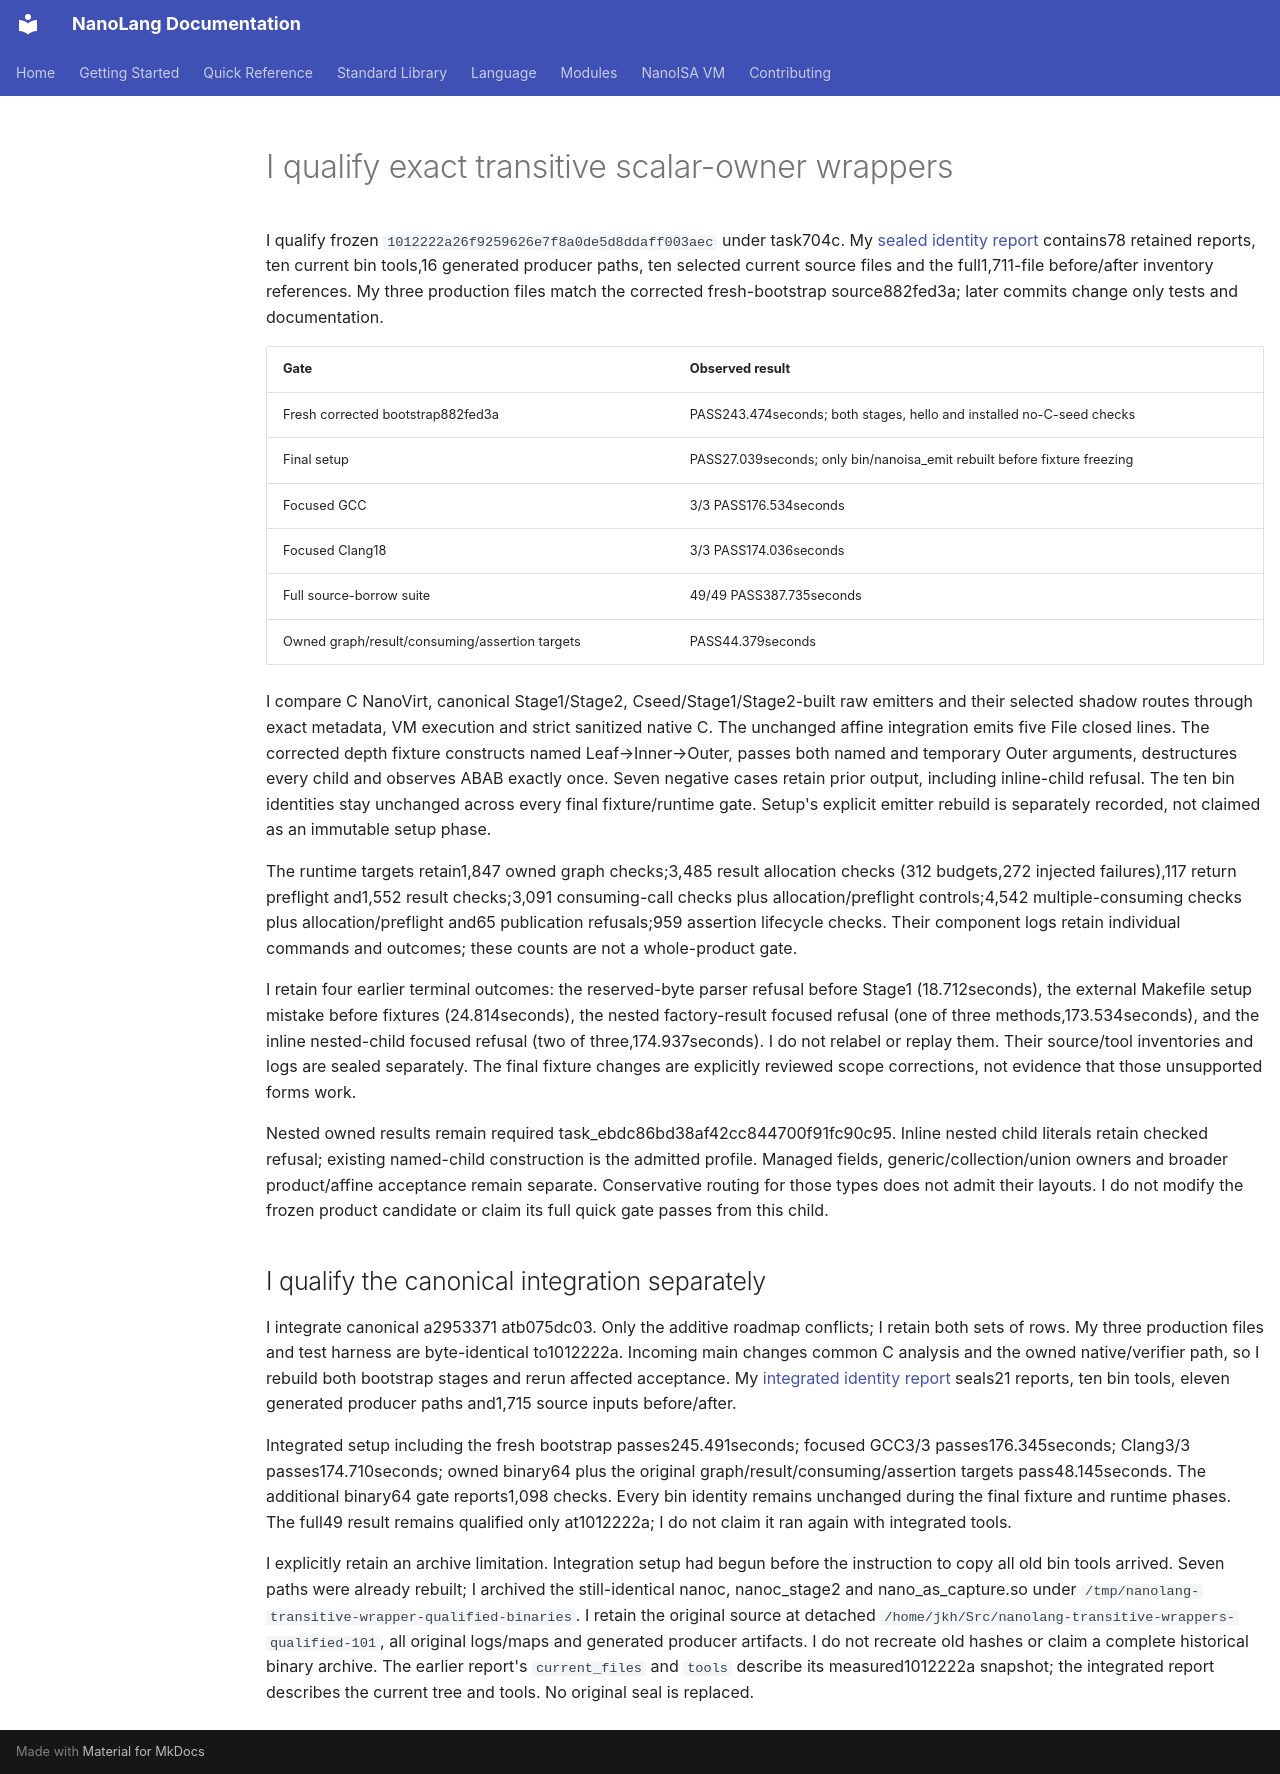

repository: jordanhubbard/nanolang · page: evidence/source-transitive-owned-wrappers/index.html · generator: mkdocs

# I qualify exact transitive scalar-owner wrappers

I qualify frozen `1012222a26f9259626e7f8a0de5d8ddaff003aec` under task704c. My [sealed identity report](source-transitive-owned-wrappers.json) contains78 retained reports, ten current bin tools,16 generated producer paths, ten selected current source files and the full1,711-file before/after inventory references. My three production files match the corrected fresh-bootstrap source882fed3a; later commits change only tests and documentation.

| Gate | Observed result |
| --- | --- |
| Fresh corrected bootstrap882fed3a | PASS243.474seconds; both stages, hello and installed no-C-seed checks |
| Final setup | PASS27.039seconds; only bin/nanoisa_emit rebuilt before fixture freezing |
| Focused GCC | 3/3 PASS176.534seconds |
| Focused Clang18 | 3/3 PASS174.036seconds |
| Full source-borrow suite | 49/49 PASS387.735seconds |
| Owned graph/result/consuming/assertion targets | PASS44.379seconds |

I compare C NanoVirt, canonical Stage1/Stage2, Cseed/Stage1/Stage2-built raw emitters and their selected shadow routes through exact metadata, VM execution and strict sanitized native C. The unchanged affine integration emits five File closed lines. The corrected depth fixture constructs named Leaf→Inner→Outer, passes both named and temporary Outer arguments, destructures every child and observes ABAB exactly once. Seven negative cases retain prior output, including inline-child refusal. The ten bin identities stay unchanged across every final fixture/runtime gate. Setup's explicit emitter rebuild is separately recorded, not claimed as an immutable setup phase.

The runtime targets retain1,847 owned graph checks;3,485 result allocation checks (312 budgets,272 injected failures),117 return preflight and1,552 result checks;3,091 consuming-call checks plus allocation/preflight controls;4,542 multiple-consuming checks plus allocation/preflight and65 publication refusals;959 assertion lifecycle checks. Their component logs retain individual commands and outcomes; these counts are not a whole-product gate.

I retain four earlier terminal outcomes: the reserved-byte parser refusal before Stage1 (18.712seconds), the external Makefile setup mistake before fixtures (24.814seconds), the nested factory-result focused refusal (one of three methods,173.534seconds), and the inline nested-child focused refusal (two of three,174.937seconds). I do not relabel or replay them. Their source/tool inventories and logs are sealed separately. The final fixture changes are explicitly reviewed scope corrections, not evidence that those unsupported forms work.

Nested owned results remain required task_ebdc86bd38af42cc844700f91fc90c95. Inline nested child literals retain checked refusal; existing named-child construction is the admitted profile. Managed fields, generic/collection/union owners and broader product/affine acceptance remain separate. Conservative routing for those types does not admit their layouts. I do not modify the frozen product candidate or claim its full quick gate passes from this child.

## I qualify the canonical integration separately

I integrate canonical a2953371 atb075dc03. Only the additive roadmap conflicts; I retain both sets of rows. My three production files and test harness are byte-identical to1012222a. Incoming main changes common C analysis and the owned native/verifier path, so I rebuild both bootstrap stages and rerun affected acceptance. My [integrated identity report](source-transitive-owned-wrappers-integrated.json) seals21 reports, ten bin tools, eleven generated producer paths and1,715 source inputs before/after.

Integrated setup including the fresh bootstrap passes245.491seconds; focused GCC3/3 passes176.345seconds; Clang3/3 passes174.710seconds; owned binary64 plus the original graph/result/consuming/assertion targets pass48.145seconds. The additional binary64 gate reports1,098 checks. Every bin identity remains unchanged during the final fixture and runtime phases. The full49 result remains qualified only at1012222a; I do not claim it ran again with integrated tools.

I explicitly retain an archive limitation. Integration setup had begun before the instruction to copy all old bin tools arrived. Seven paths were already rebuilt; I archived the still-identical nanoc, nanoc_stage2 and nano_as_capture.so under `/tmp/nanolang-transitive-wrapper-qualified-binaries`. I retain the original source at detached `/home/jkh/Src/nanolang-transitive-wrappers-qualified-101`, all original logs/maps and generated producer artifacts. I do not recreate old hashes or claim a complete historical binary archive. The earlier report's `current_files` and `tools` describe its measured1012222a snapshot; the integrated report describes the current tree and tools. No original seal is replaced.
